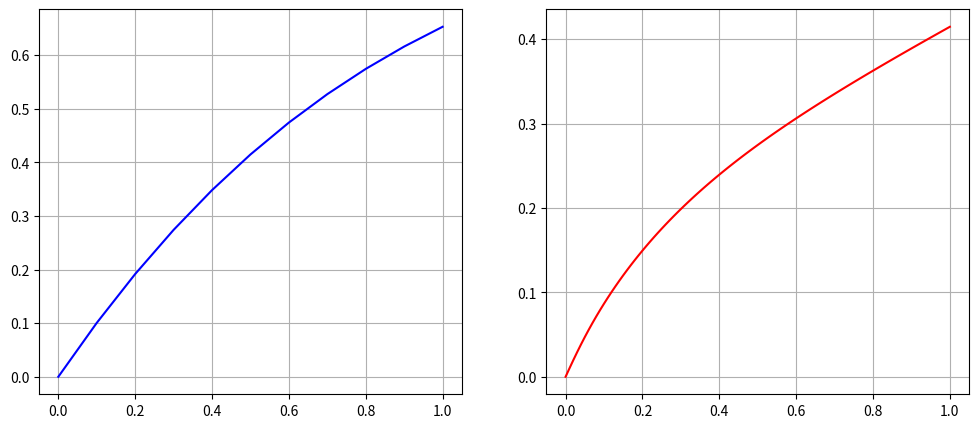

This figure's Python source:
import numpy as np
import matplotlib.pyplot as plt

# Строим равномерную сетку на отрезке [0,1]
l = 1.0
N = 10                      # кол-во интервалов
x = np.linspace(0,l,N+1)    # узлы сетки
h = 1/N                     # шаг сетки

# Сетка по времени
T = 1.0
M = 100
t = np.linspace(0,T,M+1)
tau = T/M
#print(tau/h**2)

k = 1.0
q = 0.1
f = 1.0
#𝑢(𝑥,0)=0 , 𝑥∈[0,1]
u0 = np.zeros(N + 1)
#2 : u(0,t)=0,  ∂u∂n(1,t)+u(1,t)=t, 0<t≤1
mu0 = 0.0
#mu1 = 1.0
u = u0.copy()
u_hat = np.zeros_like(u)

u_mid = [u[N//2]]

r = tau / h**2
A = np.zeros((N, N))
for j in range(N-1):
    A[j, j] = 1 + tau*q + 2*r
    if j > 0:
        A[j, j-1] = -r
    if j < N-1:
        A[j, j+1] = -r
#A[N-1, N-2] = -1.0 / h
#A[N-1, N-1] = 1.0 / h + 1.0
A[N-1, N-2] = -2*r
A[N-1, N-1] = 1+2*r+tau*q+2*h*r

for s in range(1, M+1):
    b = np.zeros(N)
    b[0:N-1] = u[1:N] + tau*f
    
    b[-1] = u[N] + tau*f + 2*h*r * t[s]
    u_hat[1:N+1] = np.linalg.solve(A, b)
    
    u_hat[0] = mu0
    u_mid.append(u_hat[N//2])
    u = u_hat.copy()
fig, (ax1, ax2) = plt.subplots(1, 2, figsize=(12, 5))
ax1.plot(x, u, color='blue')
ax1.grid(True)
ax2.plot(t, u_mid, color='red')
ax2.grid(True)
plt.show()
